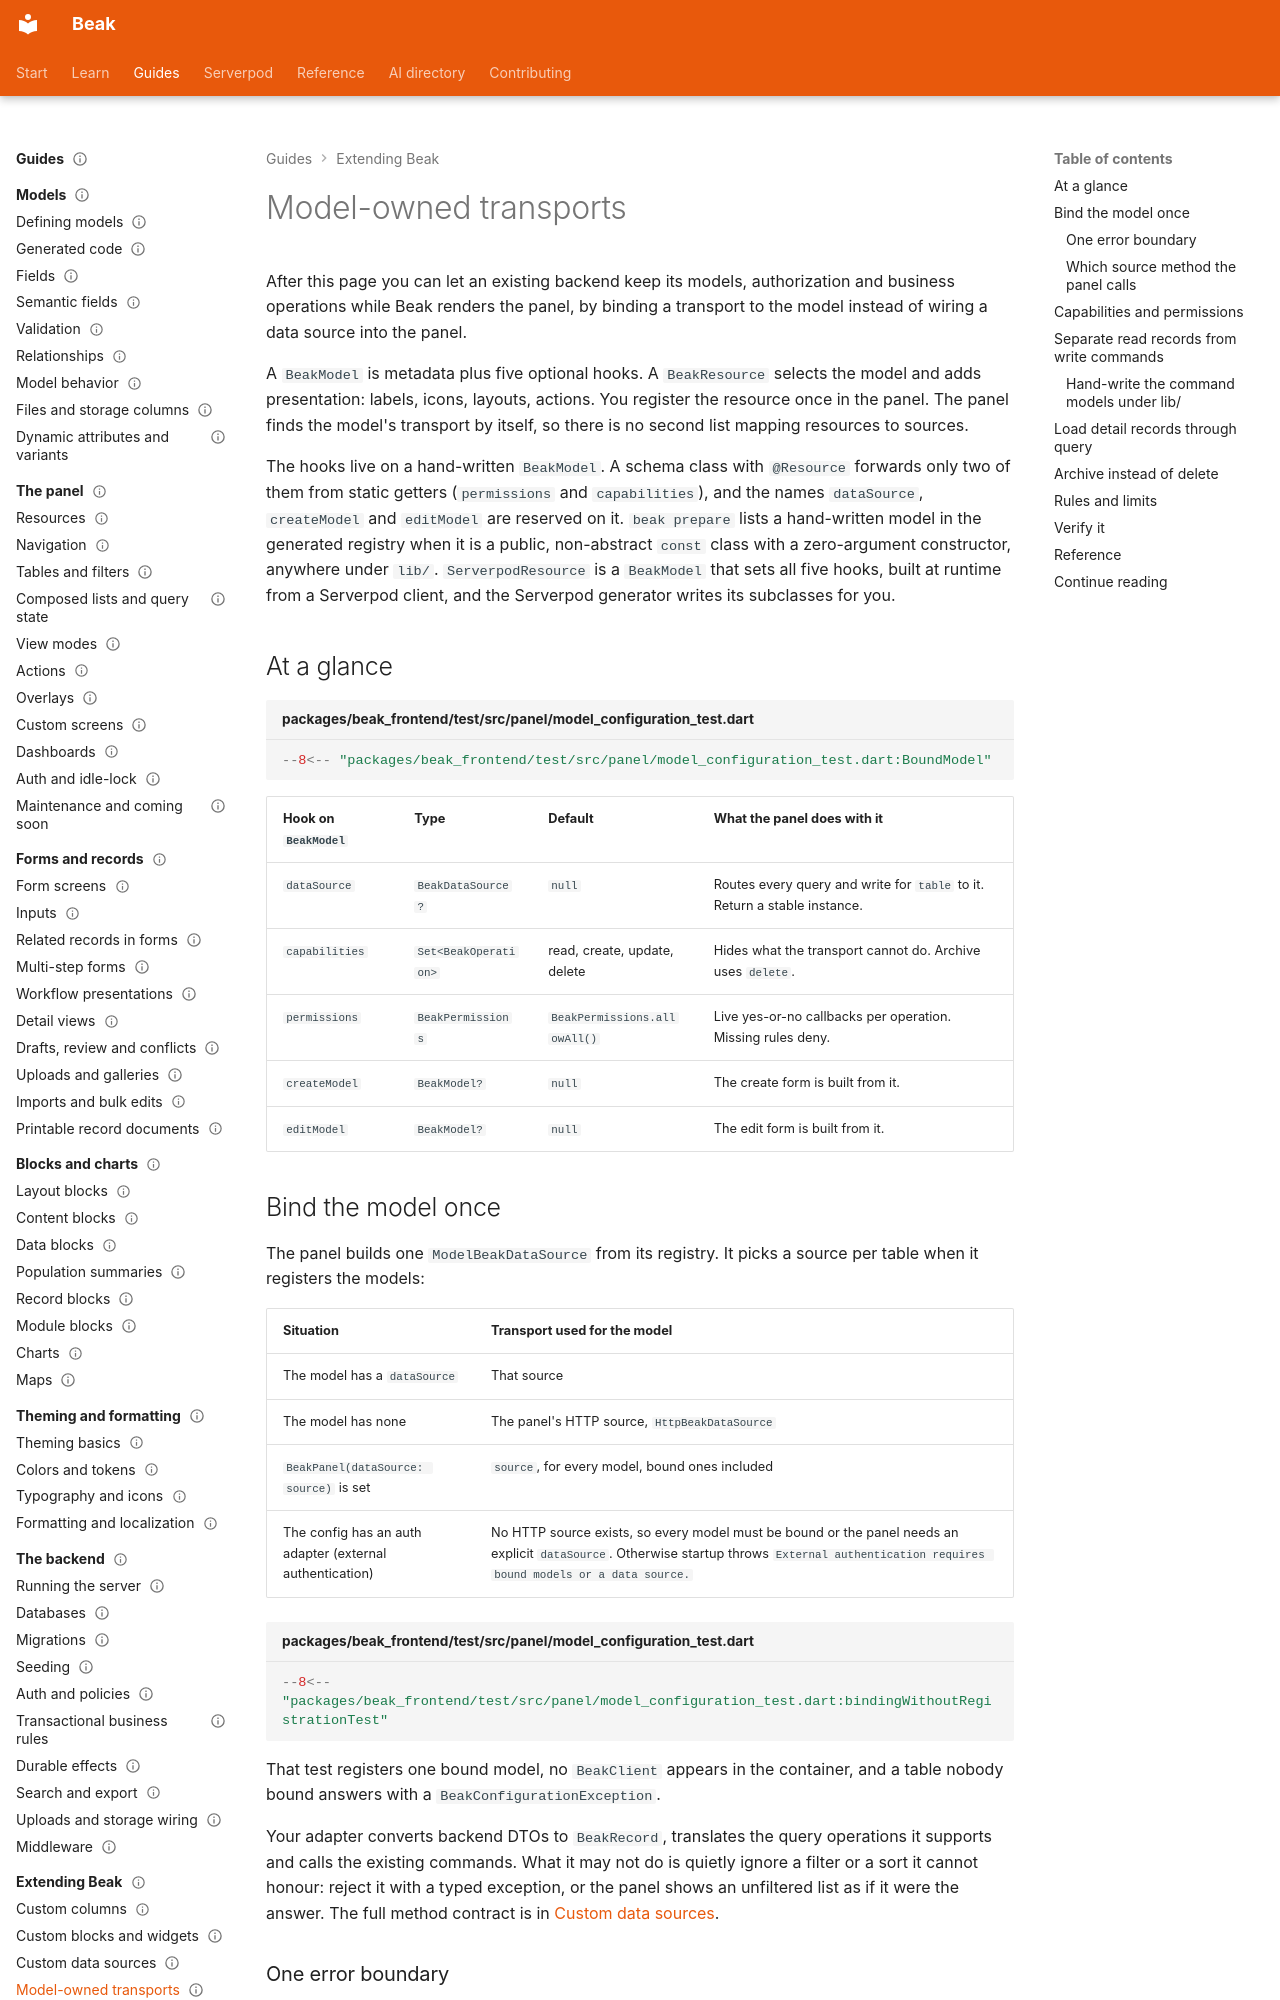

repository: SimonErich/beak · page: extending/model-transports/index.html · generator: mkdocs

---
title: Model-owned transports
description: Bind a BeakModel to an existing backend, with live permissions, separate create and edit commands and a confirmed archive action.
type: guide
audience: [expert]
status: stable
---

# Model-owned transports

After this page you can let an existing backend keep its models, authorization and business operations while Beak renders the panel, by binding a transport to the model instead of wiring a data source into the panel.

A `BeakModel` is metadata plus five optional hooks. A `BeakResource` selects the model and adds presentation: labels, icons, layouts, actions. You register the resource once in the panel. The panel finds the model's transport by itself, so there is no second list mapping resources to sources.

The hooks live on a hand-written `BeakModel`. A schema class with `@Resource` forwards only two of them from static getters (`permissions` and `capabilities`), and the names `dataSource`, `createModel` and `editModel` are reserved on it. `beak prepare` lists a hand-written model in the generated registry when it is a public, non-abstract `const` class with a zero-argument constructor, anywhere under `lib/`. `ServerpodResource` is a `BeakModel` that sets all five hooks, built at runtime from a Serverpod client, and the Serverpod generator writes its subclasses for you.

## At a glance

```dart title="packages/beak_frontend/test/src/panel/model_configuration_test.dart"
--8<-- "packages/beak_frontend/test/src/panel/model_configuration_test.dart:BoundModel"
```

| Hook on `BeakModel` | Type | Default | What the panel does with it |
| --- | --- | --- | --- |
| `dataSource` | `BeakDataSource?` | `null` | Routes every query and write for `table` to it. Return a stable instance. |
| `capabilities` | `Set<BeakOperation>` | read, create, update, delete | Hides what the transport cannot do. Archive uses `delete`. |
| `permissions` | `BeakPermissions` | `BeakPermissions.allowAll()` | Live yes-or-no callbacks per operation. Missing rules deny. |
| `createModel` | `BeakModel?` | `null` | The create form is built from it. |
| `editModel` | `BeakModel?` | `null` | The edit form is built from it. |
